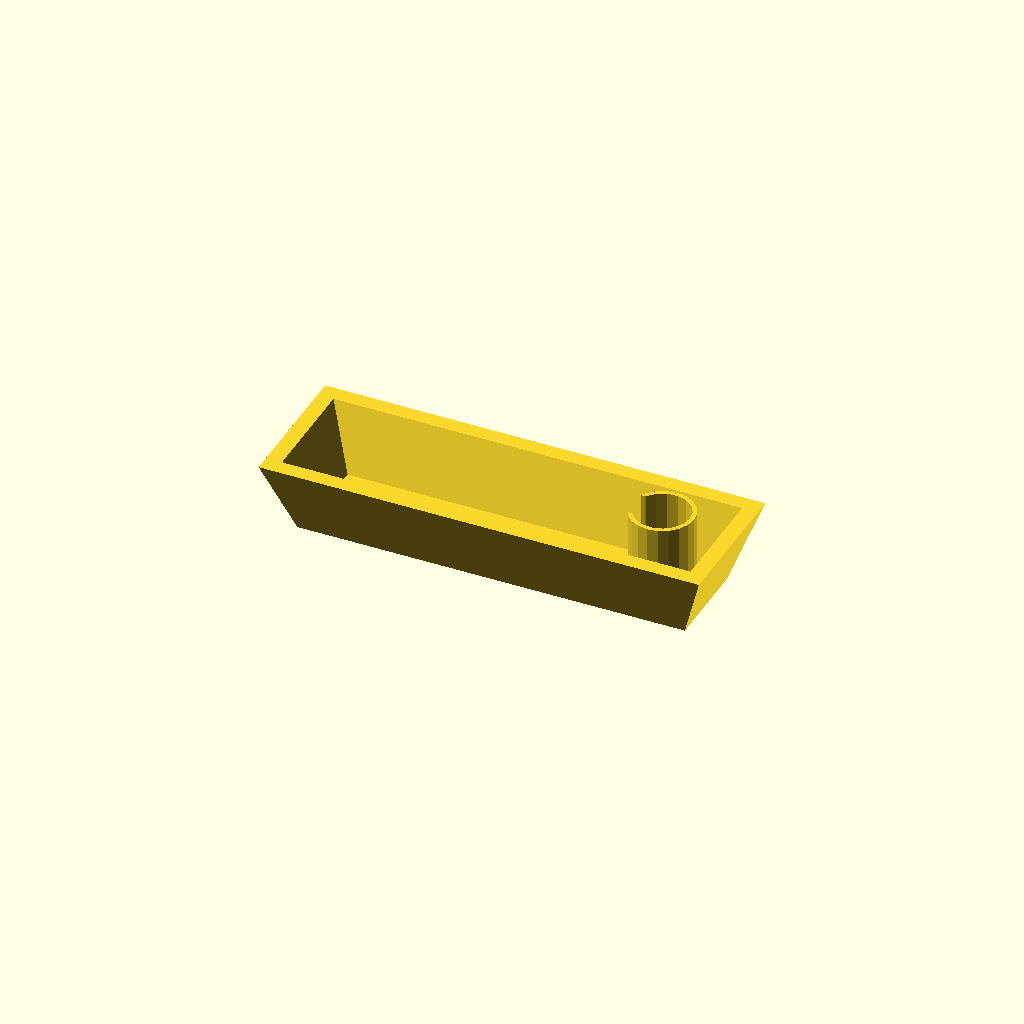
Cell 1 — every parameter at its default value.
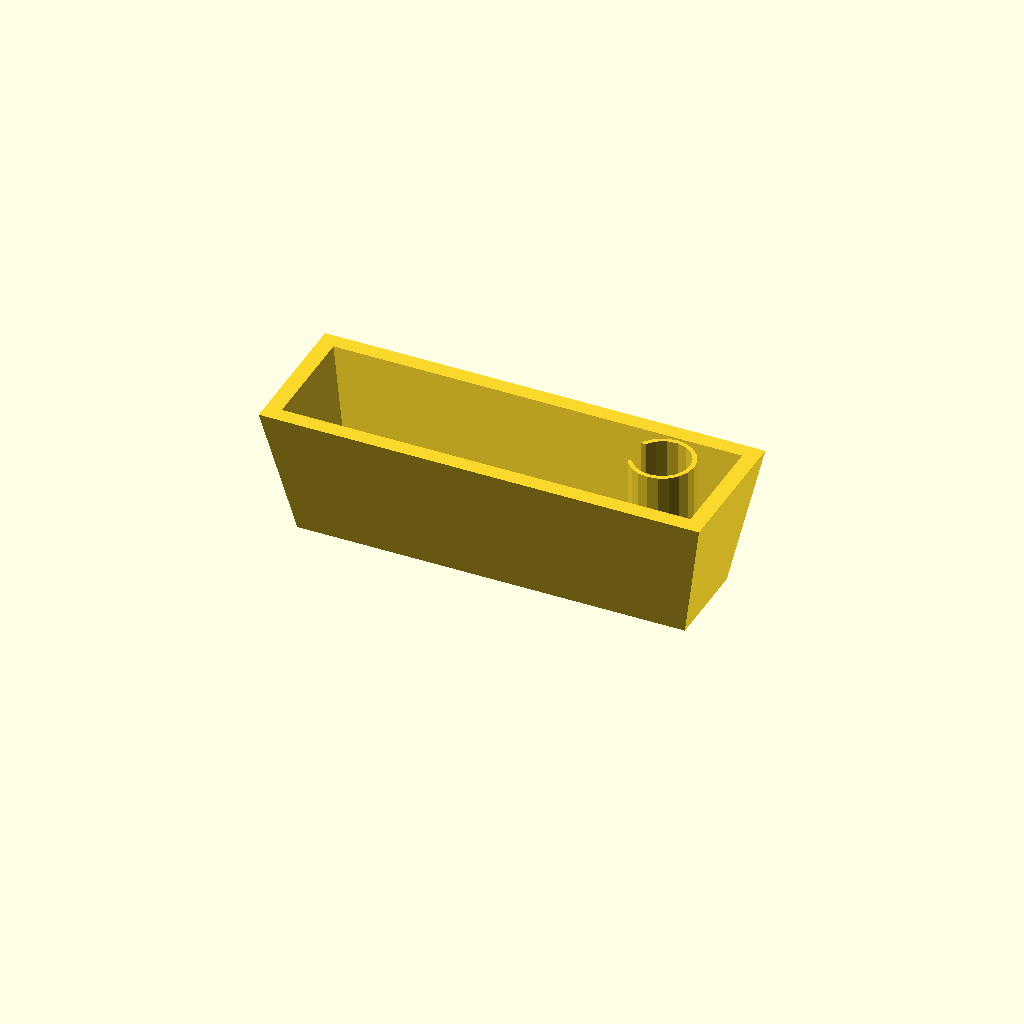
Cell 2: the same model with insideHeight = 22.
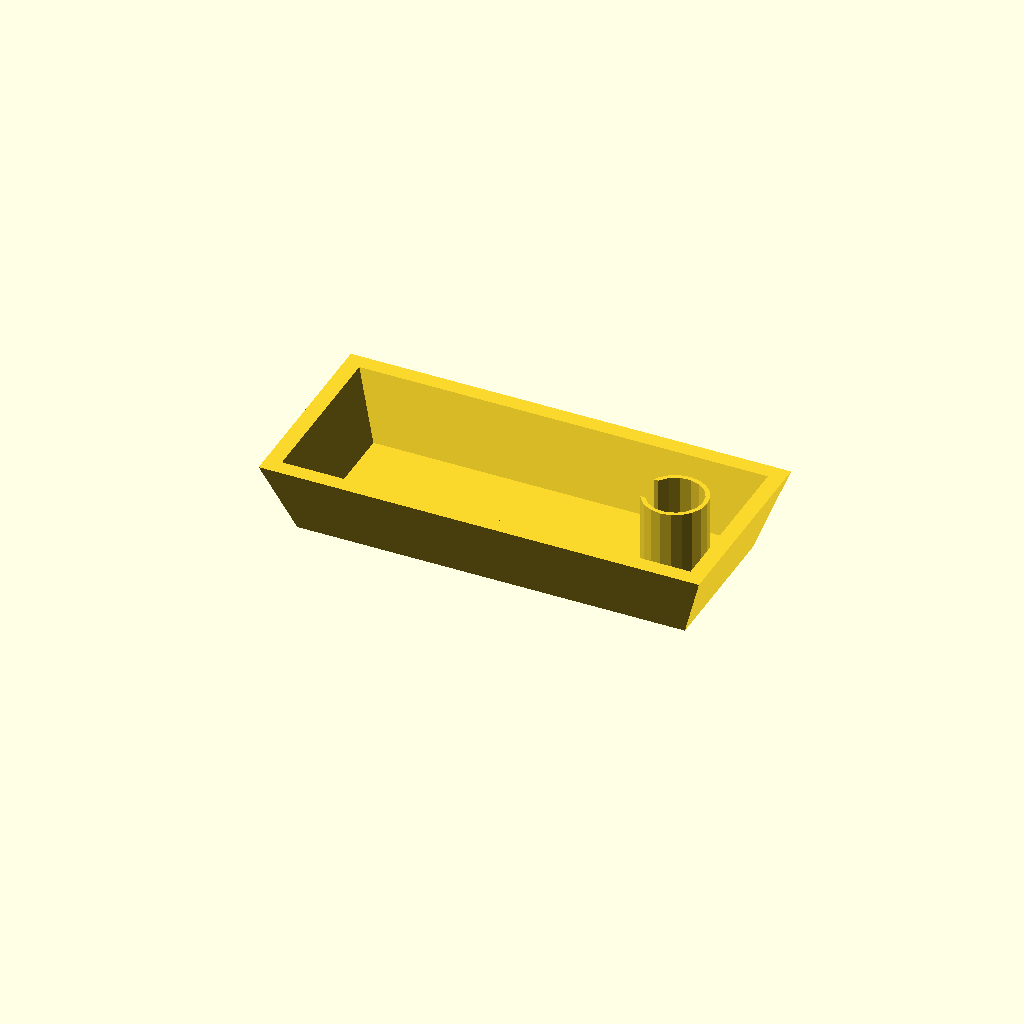
Cell 3: the same model with insideWidth = 21.
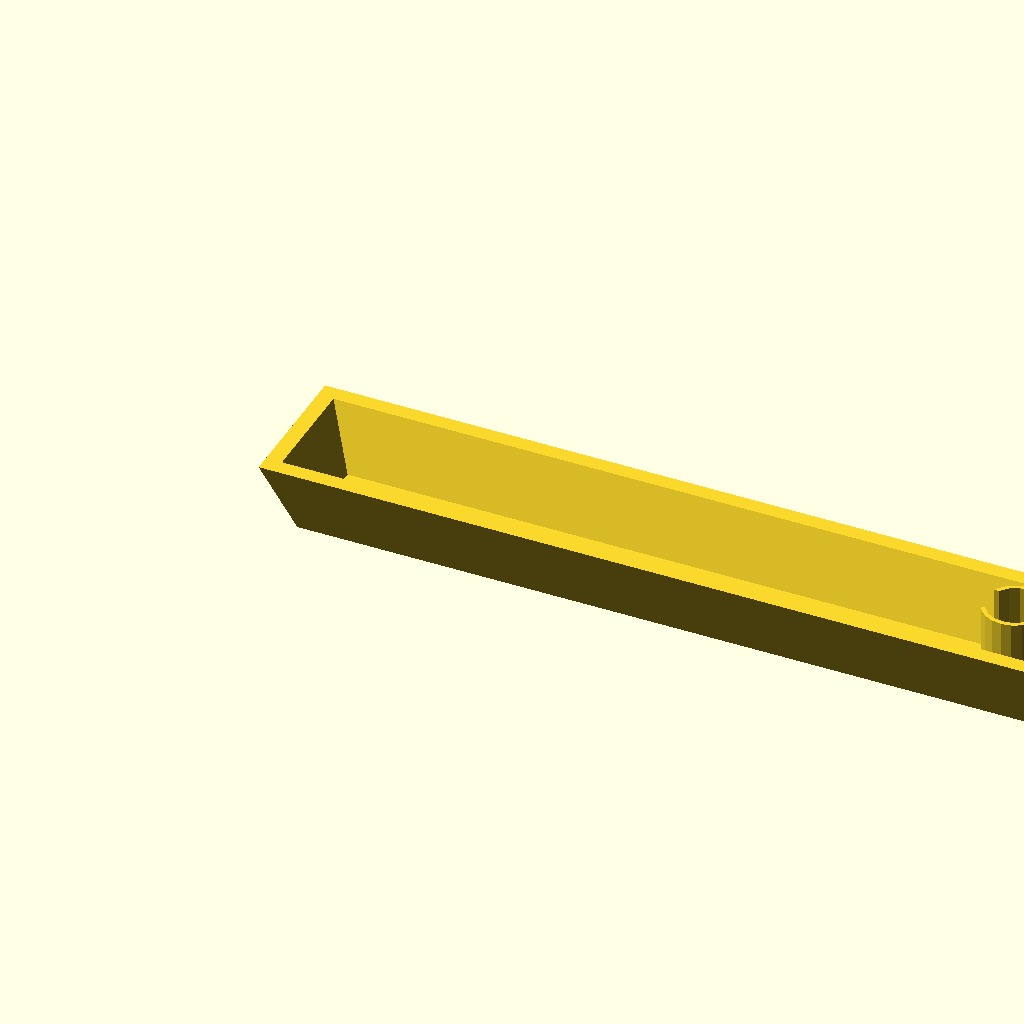
Cell 4 — insideLength set to 134, the other parameters unchanged.
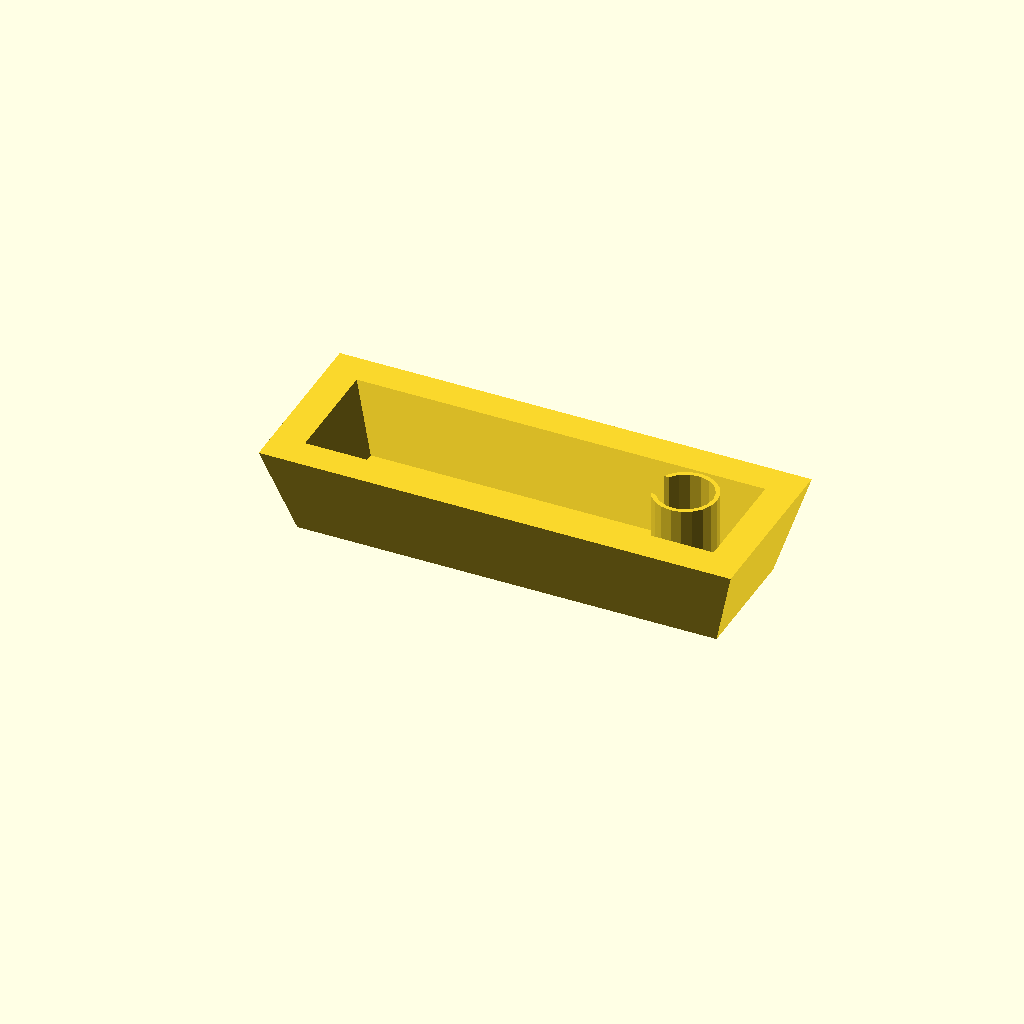
Cell 5 — wallThickness set to 6, the other parameters unchanged.
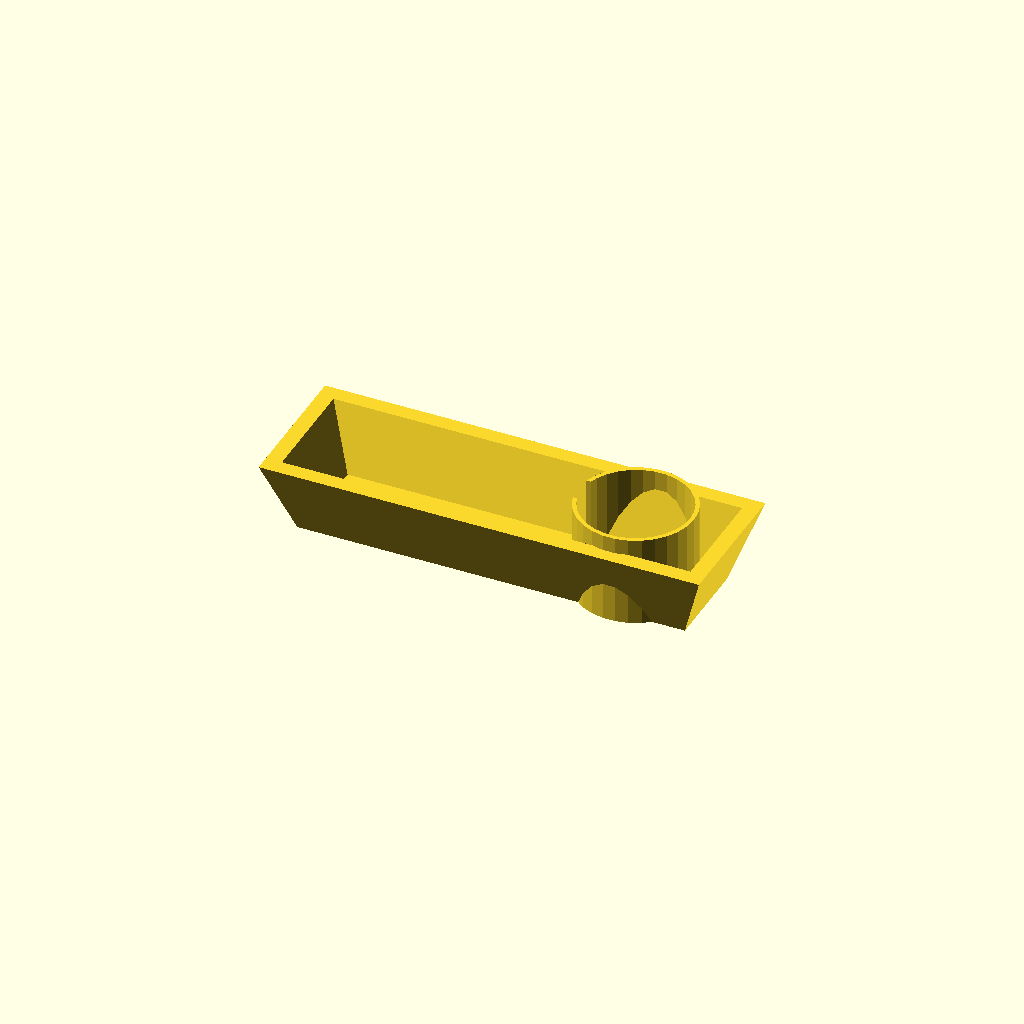
Cell 6 — socketDiameter set to 20, the other parameters unchanged.
One fixed orthographic camera (rotation 55°, 0°, 25°; colour scheme Cornfield) for every cell.
Source of the model, roombaremote-standalone.scad:
insideHeight=11;
insideWidth=10.5;
insideLength=67;
wallThickness=3;
socketOffsetFromEnd=0;
socketDiameter=10; // was 9.6
socketStickout=3;
socketWallThickness=0.8;
wireHoleHeight=8;
wireHoleWidth=5;
flange=5;
tolerance=0.25;

module end_of_parameters_dummy() {}

//use <tubemesh.scad>;
// params = [sections,sectionCounts]

// written for tail-recursion
// _subtotals[i] = list[0] + ... + list[i-1]
function _subtotals(list,soFar=[]) =
        len(soFar) >= 1+len(list) ? soFar :
        _subtotals(list,
            let(n1=len(soFar))
            concat(soFar, n1>0 ? soFar[n1-1]+list[n1-1] : 0));

function _flatten(list) = [for (a=list) for(b=a) b];

function _reverseTriangle(t) = [t[2], t[1], t[0]];

// smallest angle in triangle
function _minAngle(p1,p2,p3) =
    let(a = p2-p1,
        b = p3-p1,
        c = p3-p2,
        v1 = a*b,
        v2 = -(c*a))
        v1 == 0 || v2 == 0 ? 0 :
        let( na = norm(a),
             a1 = acos(v1 / (na*norm(b))),
             a2 = acos(v2 / (na*norm(c))) )
        min(a1,a2,180-(a1+a2));

// triangulate square to maximize smallest angle
function _doSquare(points,i11,i21,i22,i12,optimize=true) =
    points[i11]==points[i12] ? [[i11,i21,i22]] :
    points[i21]==points[i22] ? [[i22,i12,i11]] :
    !optimize ? [[i11,i21,i22], [i22,i12,i11]] :
    let (m1 = min(_minAngle(points[i11],points[i21],points[i22]), _minAngle(points[i22],points[i12],points[i11])),
        m2 = min(_minAngle(points[i11],points[i21],points[i12]),
                _minAngle(points[i21],points[i22],points[i12])) )
        m2 <= m1 ? [[i11,i21,i22], [i22,i12,i11]] :
                  [[i11,i21,i12], [i21,i22,i12]];

/*
function _inTriangle(v1,t) = (v1==t[0] || v1==t[1] || v1==t[2]);

function _findTheDistinctVertex(t1,t2) =
    let(in = [for(i=[0:2]) _inTriangle(t1[i],t2)])
    ! in[0] && in[1] && in[2] ? 0 :
    ! in[1] && in[0] && in[2] ? 1 :
    ! in[2] && in[0] && in[1] ? 2 :
    undef;

// make vertex i come first
function _rotateTriangle(t,i) =
    [for (j=[0:2]) t[(j+i)%3]];

function _optimize2Triangles(points,t1,t2) =
    let(i1 = _findTheDistinctVertex(t1,t2))
    i1 == undef ? [t1,t2] :
    let(i2 = _findTheDistinctVertex(t2,t1))
    i2 == undef ? [t1,t2] :
    let(t1 = _rotateTriangle(t1,i1),
        t2 = _rotateTriangle(t2,i2))
    _doSquare(points,t1[1],t2[0],t2[1],t1[0],optimize=true);

// a greedy optimization for a strip of triangles most of which adjoin one another; written for tail-recursion
function _optimizeTriangles(points,triangles,position=0,optimize=true,iterations=4) =
        !optimize || position >= iterations*len(triangles) ? triangles :
            _optimizeTriangles(points,
                let(
                    n = len(triangles),
                    position1=position%n,
                    position2=(position+1)%n,
                    opt=_optimize2Triangles(points,triangles[position1],triangles[position2]))
                    [for (i=[0:len(triangles)-1])
                        i == position1 ? opt[0] :
                        i == position2 ? opt[1] :
                            triangles[i]],
                position=position+1);
*/

function _removeEmptyTriangles(points,triangles) =
    [for(t=triangles)
        if(true || points[t[0]] != points[t[1]] && points[t[1]] != points[t[2]] && points[t[2]] != points[t[0]]) t];

// n1 and n2 should be fairly small, so this doesn't need
// tail-recursion
// this assumes n1<=n2
function _tubeSegmentTriangles(points,index1,n1,index2,n2,i=0,soFar=[],optimize=true)
    = i>=n2 ? _removeEmptyTriangles(points,soFar) :
            let(i21=i,
                i22=(i+1)%n2,
                i11=floor((i21)*n1/n2+0.5)%n1,
                i12=floor((i22)*n1/n2+0.5)%n1,
                add = i11==i12 ? [[index1+i11,index2+i21,index2+i22]] :
                    _doSquare(points,index1+i11,index2+i21,index2+i22,index1+i12,optimize=optimize))
                _tubeSegmentTriangles(points,index1,n1,index2,n2,i=i+1,soFar=concat(soFar,add),optimize=optimize);

function _tubeSegmentFaces(points,index,n1,n2,optimize=true)
    = n1<n2 ? _tubeSegmentTriangles(points,index,n1,index+n1,n2,optimize=optimize) :
        [for (f=_tubeSegmentTriangles(points,index+n1,n2,index,n1,optimize=optimize)) _reverseTriangle(f)];

function _tubeMiddleFaces(points,counts,subtotals,optimize=true) = [ for (i=[1:len(counts)-1])
           for (face=_tubeSegmentFaces(points,subtotals[i-1],counts[i-1],counts[i],optimize=optimize)) face ];

function _endCaps(counts,subtotals,startCap=true,endCap=true) =
    let( n = len(counts),
         cap1 = counts[0]<=2 || !startCap ? undef : [for(i=[0:counts[0]-1]) i],
         cap2 = counts[n-1]<=2 || !endCap ? undef : [for(i=[counts[n-1]-1:-1:0]) subtotals[n-1]+i] )
       [for (c=[cap1,cap2]) if (c!=undef) c];

function _tubeFaces(sections,startCap=true,endCap=true,optimize=true) =
                let(
        counts = [for (s=sections) len(s)],
        points = _flatten(sections),
        subtotals = _subtotals(counts))
            concat(_tubeMiddleFaces(points,counts,subtotals,optimize=optimize),_endCaps(counts,subtotals,startCap=true,endCap=true));

function _removeDuplicates1(points,soFar=[[],[]]) =
        len(soFar[0]) >= len(points) ? soFar :
            _removeDuplicates1(points,
               let(
                mapSoFar=soFar[0],
                pointsSoFar=soFar[1],
                j=len(mapSoFar),
                k=search([points[j]], pointsSoFar)[0])
                k == []? [concat(mapSoFar,[len(pointsSoFar)]),
                            concat(pointsSoFar,[points[j]])] :
                           [concat(mapSoFar,[k]),pointsSoFar]);

function _removeDuplicates(points, faces) =
    let(fix=_removeDuplicates1(points),
        map=fix[0],
        newPoints=fix[1],
        newFaces=[for(f=faces) [for(v=f) map[v]]])
            [newPoints, newFaces];

function pointsAndFaces(sections,startCap=true,endCap=true,optimize=true) =
        let(
            points0=_flatten(sections),
            faces0=_tubeFaces(sections,startCap=startCap,endCap=endCap,optimize=optimize))
        _removeDuplicates(points0,faces0);

module tubeMesh(sections,startCap=true,endCap=true,optimize=true) {
    pAndF = pointsAndFaces(sections,startCap=startCap,endCap=endCap,optimize=optimize);
    polyhedron(points=pAndF[0],faces=pAndF[1]);
}

// increase number of points from len(section) to n
function _interpolateSection(section,n) =
        let(m=len(section))
        n == m ? section :
        n < m ? undef :
            [for(i=[0:m-1])
                let(cur=floor(i*n/m),
                    k=floor((i+1)*n/m)-cur,
                    i2=(i+1)%m)
                    for(j=[0:k-1])
                        let(t=j/k)
                            section[i]*(1-t)+section[i2]*t];

function ngonPoints(n=4,r=10,d=undef,rotate=0,z=undef) =
            let(r=d==undef?r:d/2)
            z==undef ?
            r*[for(i=[0:n-1]) let(angle=i*360/n+rotate) [cos(angle),sin(angle)]] :
            [for(i=[0:n-1]) let(angle=i*360/n+rotate) [r*cos(angle),r*sin(angle),z]];

function starPoints(n=10,r1=5,r2=10,rotate=0,z=undef) =
          z==undef ?
            [for(i=[0:2*n-1]) let(angle=i*180/n+rotate) (i%2?r1:r2) * [cos(angle),sin(angle)]] :
            [for(i=[0:2*n-1]) let(angle=i*180/n+rotate, r=i%2?r1:r2) [r*cos(angle),r*sin(angle),z]];

// warning: no guarantee of perfect convexity
module mySphere(r=10,d=undef) {
    GA = 2.39996322972865332 * 180 / PI;
    radius = d==undef ? r : d/2;
    pointsAround =
        $fn ? $fn :
        max(3, floor(0.5+360/$fa), floor(0.5+2*radius*PI/$fs));
    numSlices0 = (pointsAround + pointsAround % 2)/2;
    numSlices = numSlices0 + (numSlices0%2);
    sections = radius*[for(i=[0:numSlices])
                    i == 0 ? [[0,0,-1]] :
                    i == numSlices ? [[0,0,1]] :
                    let(
                        lat = (i-numSlices/2)/(numSlices/2)*90,
                        z1 = sin(lat),
                        r1 = cos(lat),
                        count = max(3,floor(0.5 + pointsAround * abs(r1))))
                        ngonPoints(count,r=r1,z=z1)];
    data = pointsAndFaces(sections,optimize=false);
    polyhedron(points=data[0], faces=data[1]);
}

module morphExtrude(section1,section2,height=undef,twist=0,numSlices=10,startCap=true,endCap=true,optimize=false) {
    n = max(len(section1),len(section2));

    section1interp = _interpolateSection(section1,n);
    section2interp = _interpolateSection(section2,n);
    sections = height == undef ?
                      [for(i=[0:numSlices])
                        let(t=i/numSlices)
                        (1-t)*section1interp+t*section2interp] :
                      [for(i=[0:numSlices])
                        let(t=i/numSlices,
                            theta = t*twist,
                            section=(1-t)*section1interp+t*section2interp)
                        [for(p=section) [p[0]*cos(theta)-p[1]*sin(theta),p[0]*sin(theta)+p[1]*cos(theta),height*t]]];

    tubeMesh(sections,startCap=startCap,endCap=endCap,optimize=false);
}

module cone(r=10,d=undef,height=10) {
    radius = d==undef ? r : d/2;
    pointsAround =
        $fn ? $fn :
        max(3, floor(0.5+360/$fa), floor(0.5+2*radius*PI/$fs));
    morphExtrude(ngonPoints(n=pointsAround,r=radius), [[0,0]], height=height,optimize=false);
}

module prism(base=[[0,0,0],[1,0,0],[0,1,0]], vertical=[0,0,1]) {
    morphExtrude(base,[for(v=base) v+vertical],numSlices=1);
}



module dummy(){}

nudge = 0.01;

insideHeight1=insideHeight+tolerance;
insideWidth1=insideWidth+2*tolerance;
socketDiameter1=socketDiameter+2*tolerance;
insideLength1=insideLength+2*tolerance;

module box(wallThickness) {
    x = 2*wallThickness+insideLength1;
    y = 2*wallThickness+insideWidth1;
    top = [[-flange,-flange],[x+flange,-flange],[x+flange,y+flange],[-flange,y+flange]];
    base = [[0,0],[x,0],[x,y],[0,y]];
    morphExtrude(base,top,height=insideHeight1+wallThickness);
//    cube([2*wallThickness+insideLength1,2*wallThickness+insideWidth1,wallThickness+insideHeight1]);
}

render(convexity=2) {
    difference() {
        box(wallThickness);
        translate([wallThickness,wallThickness,wallThickness+nudge]) box(0);
    }
    translate([wallThickness+insideLength1-socketDiameter1/2-socketOffsetFromEnd,wallThickness+insideWidth1/2,0]) difference() {
            cylinder(d=socketDiameter1+2*socketWallThickness,h=insideHeight1+wallThickness+socketStickout);
            cylinder(d=socketDiameter1,h=insideHeight1+wallThickness+socketStickout+nudge);
            translate([-socketDiameter1,-wireHoleWidth/2-tolerance,insideHeight1+wallThickness-wireHoleHeight-2*tolerance]) cube([socketDiameter1,wireHoleWidth+2*tolerance,wireHoleHeight+2*tolerance+socketStickout]);
    }
}
Parameter table extracted from the source (name, type, default, range or options):
insideHeight: number, default 11
insideWidth: number, default 10.5
insideLength: number, default 67
wallThickness: number, default 3
socketOffsetFromEnd: number, default 0
socketDiameter: number, default 10
socketStickout: number, default 3
socketWallThickness: number, default 0.8
wireHoleHeight: number, default 8
wireHoleWidth: number, default 5
flange: number, default 5
tolerance: number, default 0.25
